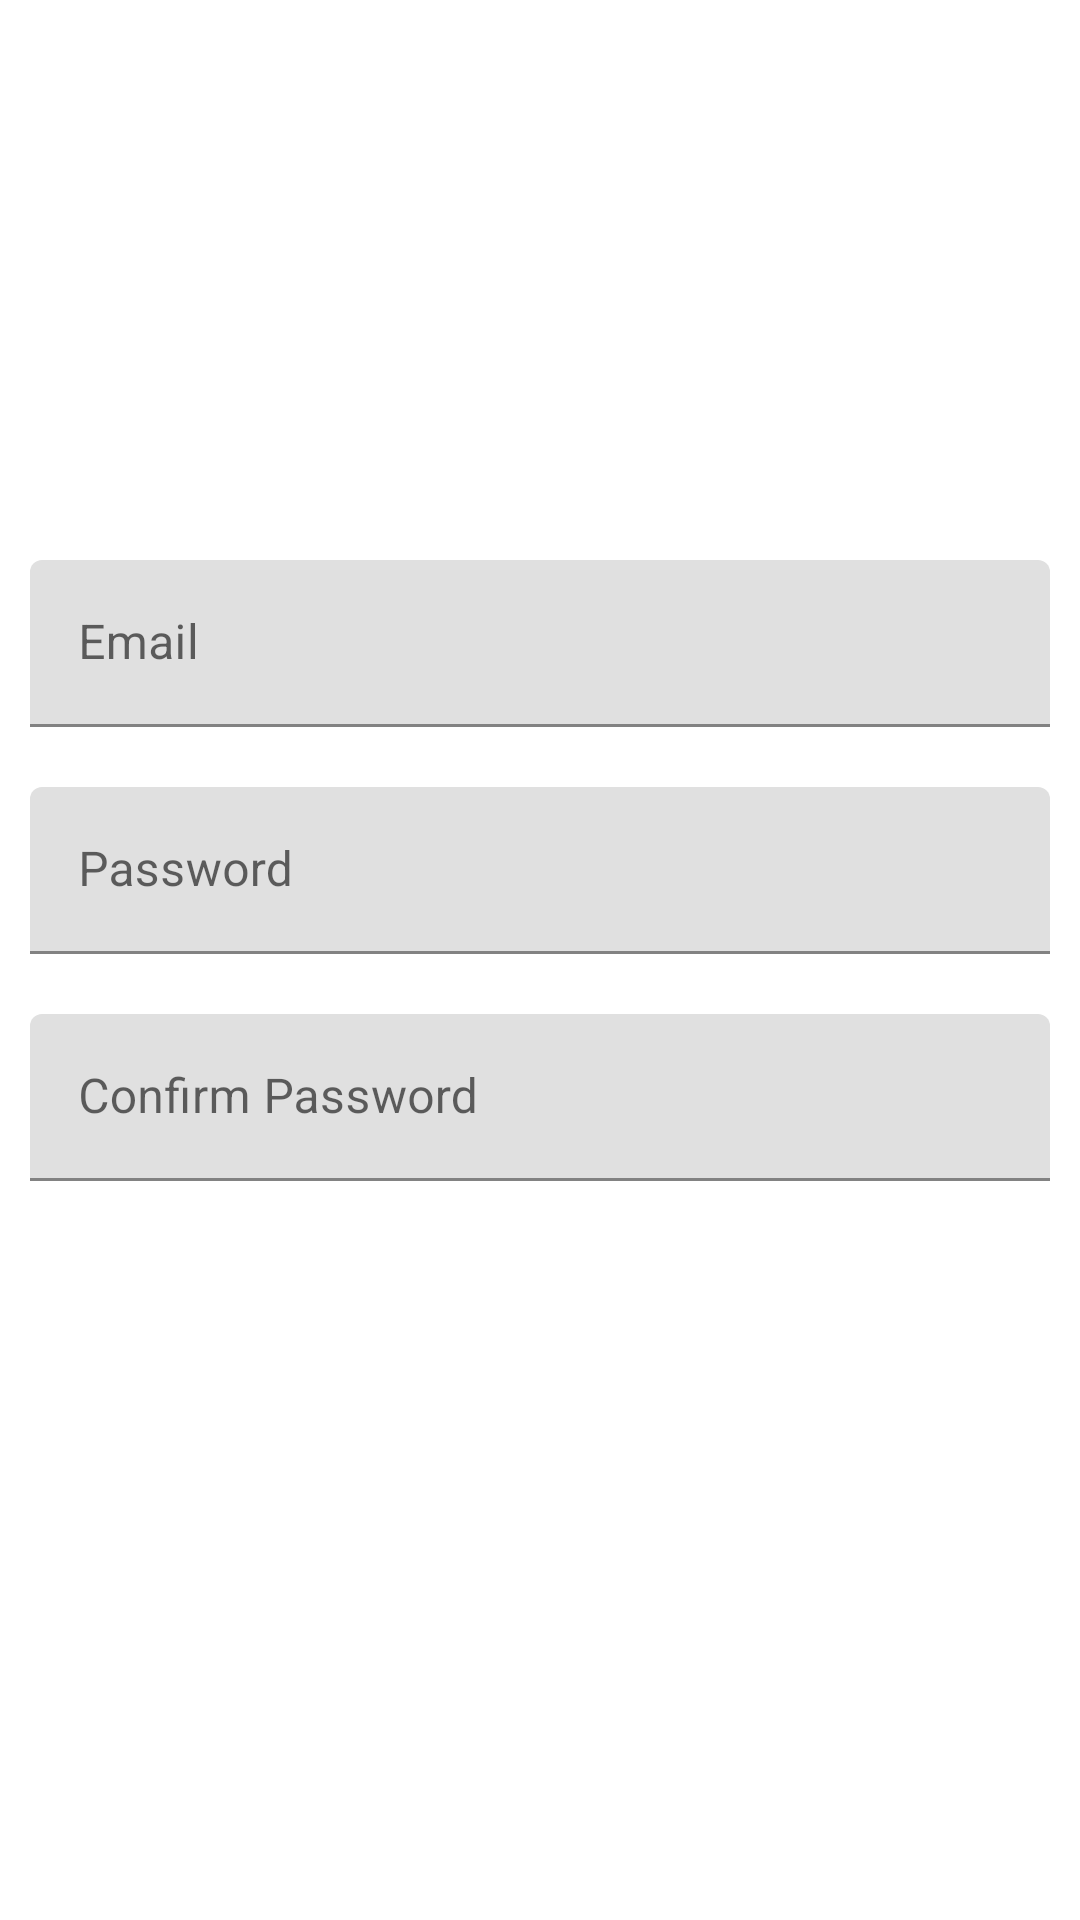

Write the Android layout XML for this screen, with the resource values it uses.
<!-- AndroidManifest.xml: application theme Theme.Techathon -->
<!-- res/layout/activity_forgot_password.xml -->
<?xml version="1.0" encoding="utf-8"?>
<androidx.constraintlayout.widget.ConstraintLayout xmlns:android="http://schemas.android.com/apk/res/android"
    xmlns:app="http://schemas.android.com/apk/res-auto"
    xmlns:tools="http://schemas.android.com/tools"
    android:layout_width="match_parent"
    android:layout_height="match_parent"
    tools:context=".ForgotPasswordActivity">

    <ScrollView
        android:layout_width="match_parent"
        android:layout_height="wrap_content"
        app:layout_constraintBottom_toBottomOf="parent"
        app:layout_constraintEnd_toEndOf="parent"
        app:layout_constraintStart_toStartOf="parent"
        app:layout_constraintTop_toTopOf="parent">

        <LinearLayout
            android:layout_width="match_parent"
            android:layout_height="wrap_content"
            android:orientation="vertical">

            <com.google.android.material.textfield.TextInputLayout
                android:layout_width="match_parent"
                android:layout_height="wrap_content"
                android:layout_margin="10dp"
                android:background="@drawable/bc">

                <com.google.android.material.textfield.TextInputEditText
                    android:id="@+id/emailET"
                    android:layout_width="match_parent"
                    android:layout_height="wrap_content"
                    android:background="@drawable/bc"
                    android:hint="@string/email"
                    android:inputType="textEmailAddress" />
            </com.google.android.material.textfield.TextInputLayout>


            <com.google.android.material.textfield.TextInputLayout
                android:layout_width="match_parent"
                android:layout_height="wrap_content"
                android:layout_margin="10dp"
                android:background="@drawable/bc">

                <com.google.android.material.textfield.TextInputEditText
                    android:id="@+id/passwordET"
                    android:layout_width="match_parent"
                    android:layout_height="wrap_content"
                    android:background="@drawable/bc"
                    android:hint="@string/password"
                    android:inputType="textPassword" />
            </com.google.android.material.textfield.TextInputLayout>

            <com.google.android.material.textfield.TextInputLayout
                android:layout_width="match_parent"
                android:layout_height="wrap_content"
                android:layout_margin="10dp"
                android:layout_marginRight="10dp"
                android:background="@drawable/bc">

                <com.google.android.material.textfield.TextInputEditText
                    android:id="@+id/confirmPasswordET"
                    android:layout_width="match_parent"
                    android:layout_height="wrap_content"
                    android:background="@drawable/bc"
                    android:hint="@string/confirmPassword"
                    android:inputType="textPassword" />
            </com.google.android.material.textfield.TextInputLayout>


            <androidx.appcompat.widget.AppCompatButton
                android:id="@+id/change"
                android:layout_width="200dp"
                android:layout_height="50dp"
                android:layout_gravity="center"
                android:layout_marginTop="10dp"
                android:background="@drawable/bc"
                android:backgroundTint="@color/orange"
                android:gravity="center"
                android:text="@string/change"
                android:textColor="@color/white" />


        </LinearLayout>
    </ScrollView>

</androidx.constraintlayout.widget.ConstraintLayout>
<!-- resources referenced by this layout -->
<resources>
  <color name="orange">#FF9800</color>
  <color name="white">#FFFFFFFF</color>
  <string name="change">Change</string>
  <string name="confirmPassword">Confirm Password</string>
  <string name="email">Email</string>
  <string name="password">Password</string>
  <style name="Theme.Techathon" parent="Theme.MaterialComponents.DayNight.DarkActionBar">
          
          <item name="colorPrimary">@color/purple_500</item>
          <item name="colorPrimaryVariant">@color/purple_700</item>
          <item name="colorOnPrimary">@color/white</item>
          
          <item name="colorSecondary">@color/teal_200</item>
          <item name="colorSecondaryVariant">@color/teal_700</item>
          <item name="colorOnSecondary">@color/black</item>
          
          <item name="android:statusBarColor" tools:targetApi="l">?attr/colorPrimaryVariant</item>
          
      </style>
  <color name="purple_500">#FF6200EE</color>
  <color name="purple_700">#FF3700B3</color>
  <color name="teal_200">#FF03DAC5</color>
  <color name="teal_700">#FF018786</color>
  <color name="black">#FF000000</color>
</resources>
